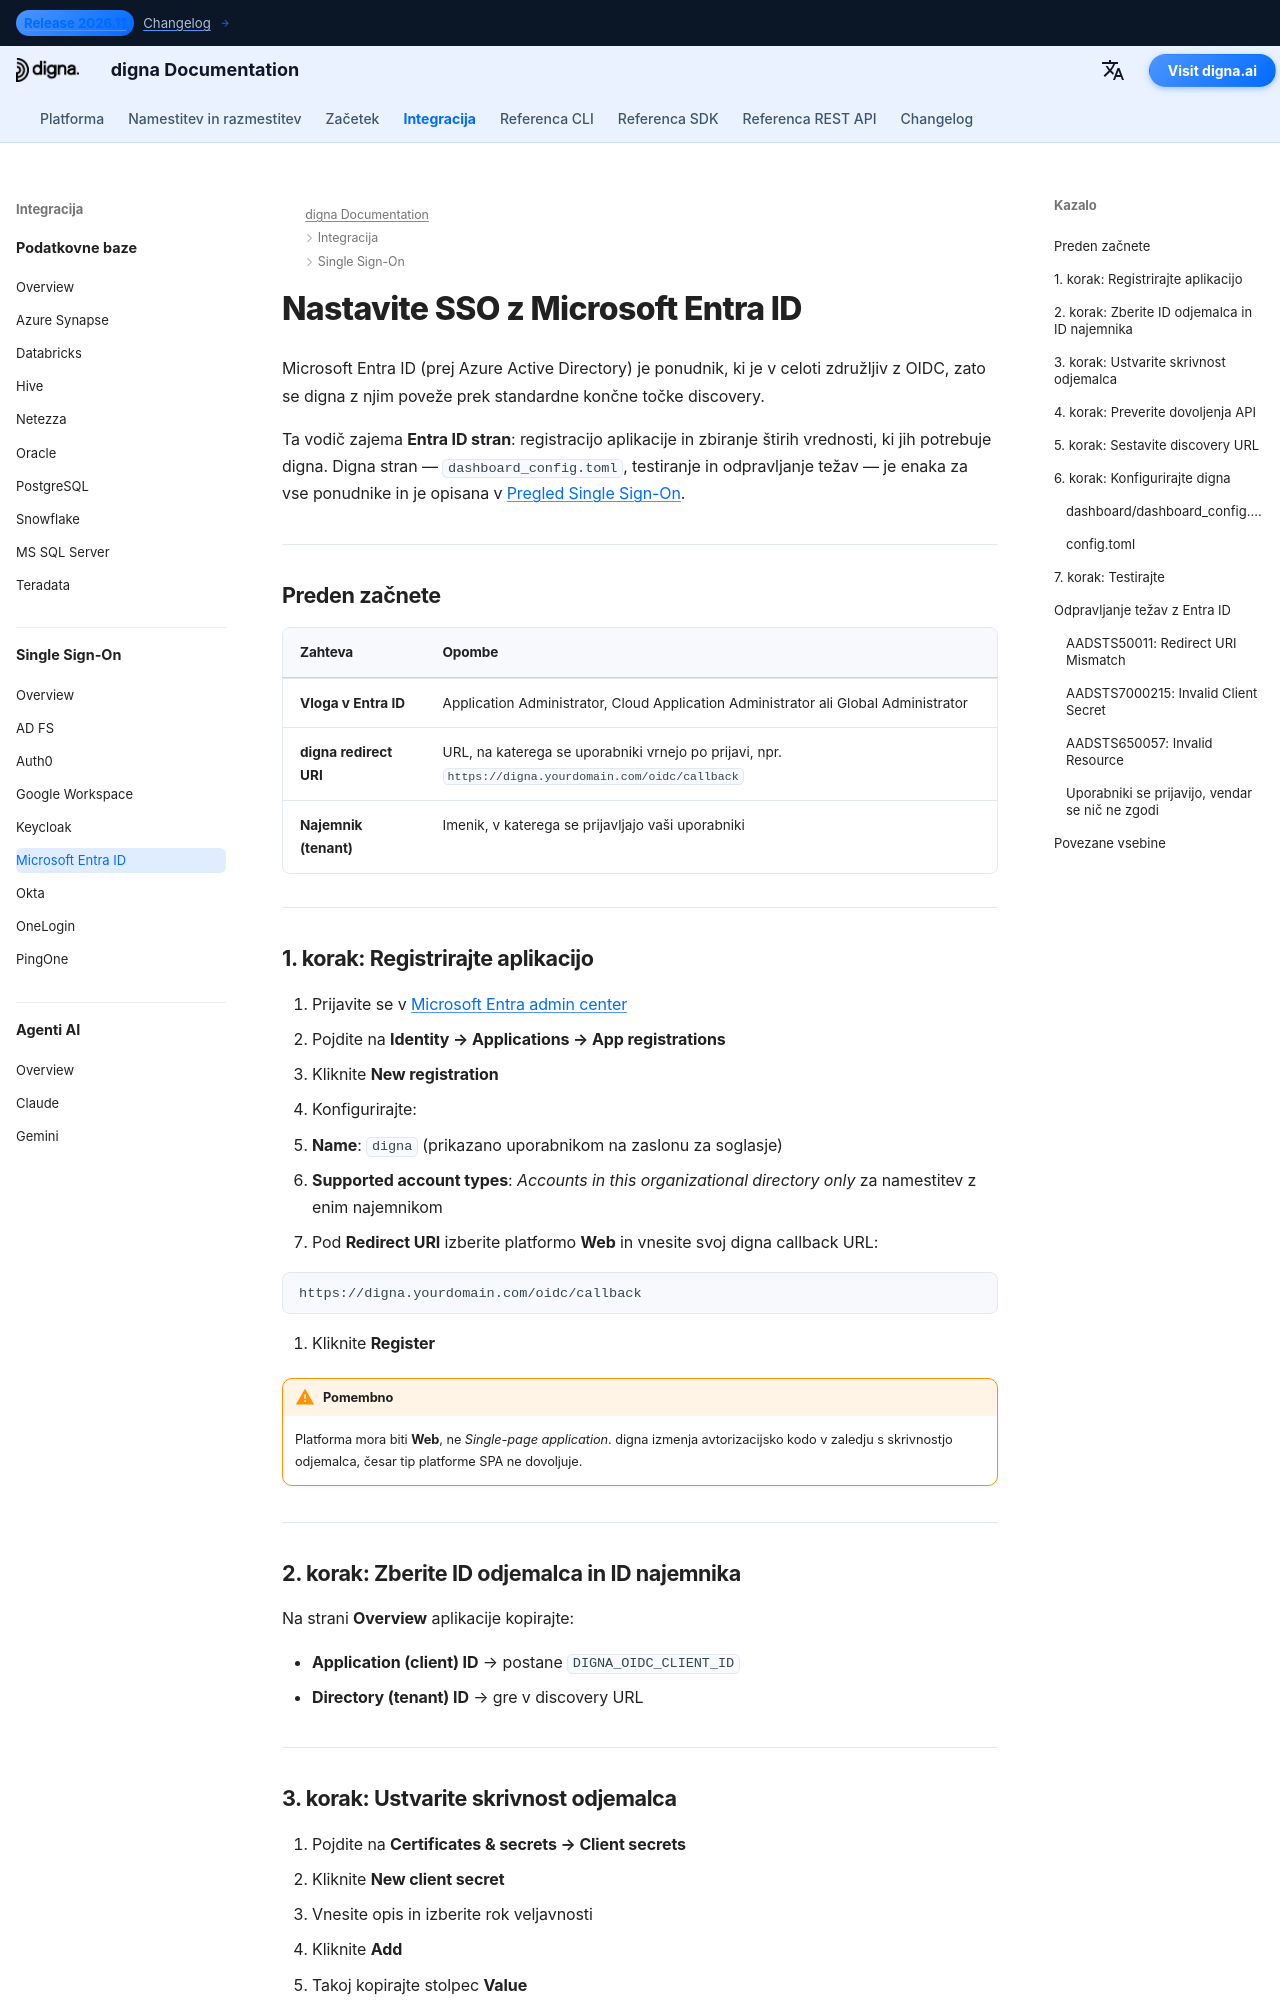

repository: dignaai/digna-docs · page: sl/sso/microsoft_entra_id_sso_guide/index.html · generator: mkdocs

---
title: Microsoft Entra ID SSO – Integracija Single Sign-On | digna Dokumentacija
description: Konfigurirajte Single Sign-On za digna z Microsoft Entra ID (prej Azure AD) prek OpenID Connect — registracija aplikacije, redirect URI, skrivnost odjemalca, ID najemnika in ustrezna digna konfiguracija.
image: /assets/logo_square.png
keywords: digna sso, microsoft entra id, azure ad sso, oidc integracija, registracija aplikacije, podjetna avtentikacija
---

# Nastavite SSO z Microsoft Entra ID

Microsoft Entra ID (prej Azure Active Directory) je ponudnik, ki je v celoti združljiv z OIDC, zato se digna z njim poveže prek standardne končne točke discovery.

Ta vodič zajema **Entra ID stran**: registracijo aplikacije in zbiranje štirih vrednosti, ki jih potrebuje digna. Digna stran — `dashboard_config.toml`, testiranje in odpravljanje težav — je enaka za vse ponudnike in je opisana v [Pregled Single Sign-On](overview.md).

---

## Preden začnete

| Zahteva | Opombe |
|---|---|
| **Vloga v Entra ID** | Application Administrator, Cloud Application Administrator ali Global Administrator |
| **digna redirect URI** | URL, na katerega se uporabniki vrnejo po prijavi, npr. `https://digna.yourdomain.com/oidc/callback` |
| **Najemnik (tenant)** | Imenik, v katerega se prijavljajo vaši uporabniki |

---

## 1. korak: Registrirajte aplikacijo

1. Prijavite se v [Microsoft Entra admin center](https://entra.microsoft.com)
2. Pojdite na **Identity → Applications → App registrations**
3. Kliknite **New registration**
4. Konfigurirajte:
   - **Name**: `digna` (prikazano uporabnikom na zaslonu za soglasje)
   - **Supported account types**: *Accounts in this organizational directory only* za namestitev z enim najemnikom
5. Pod **Redirect URI** izberite platformo **Web** in vnesite svoj digna callback URL:

```
https://digna.yourdomain.com/oidc/callback
```

6. Kliknite **Register**

!!! warning "Pomembno"

    Platforma mora biti **Web**, ne *Single-page application*. digna izmenja avtorizacijsko kodo v zaledju s skrivnostjo odjemalca, česar tip platforme SPA ne dovoljuje.

---

## 2. korak: Zberite ID odjemalca in ID najemnika

Na strani **Overview** aplikacije kopirajte:

- **Application (client) ID** → postane `DIGNA_OIDC_CLIENT_ID`
- **Directory (tenant) ID** → gre v discovery URL

---
